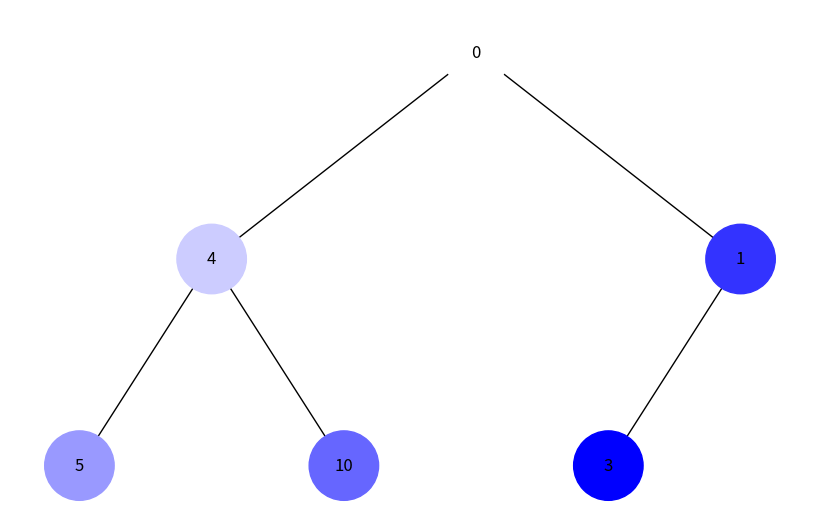
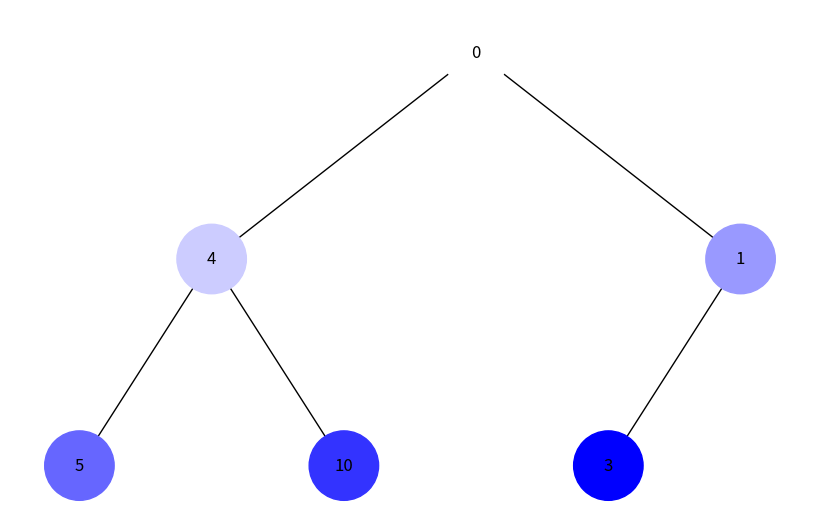

Here is the Python script that generated these plots, in order:
import uuid
import networkx as nx
import matplotlib.pyplot as plt
from collections import deque

class Node:
    def __init__(self, key, color="skyblue"):
        self.left = None
        self.right = None
        self.val = key
        self.color = color  # Додатковий аргумент для зберігання кольору вузла
        self.id = str(uuid.uuid4())  # Унікальний ідентифікатор для кожного вузла

def add_edges(graph, node, pos, x=0, y=0, layer=1):
    if node is not None:
        graph.add_node(node.id, color=node.color, label=node.val)  # Використання id та збереження значення вузла
        if node.left:
            graph.add_edge(node.id, node.left.id)
            l = x - 1 / 2 ** layer
            pos[node.left.id] = (l, y - 1)
            add_edges(graph, node.left, pos, x=l, y=y - 1, layer=layer + 1)
        if node.right:
            graph.add_edge(node.id, node.right.id)
            r = x + 1 / 2 ** layer
            pos[node.right.id] = (r, y - 1)
            add_edges(graph, node.right, pos, x=r, y=y - 1, layer=layer + 1)
    return graph

def draw_tree(tree_root, traversal_type="DFS"):
    tree = nx.DiGraph()
    pos = {tree_root.id: (0, 0)}
    tree = add_edges(tree, tree_root, pos)

    if traversal_type == "DFS":
        order = dfs_traversal(tree_root)
    else:
        order = bfs_traversal(tree_root)

    apply_colors(tree, order)

    colors = [node[1]['color'] for node in tree.nodes(data=True)]
    labels = {node[0]: node[1]['label'] for node in tree.nodes(data=True)}  # Використовуйте значення вузла для міток

    plt.figure(figsize=(8, 5))
    nx.draw(tree, pos=pos, labels=labels, arrows=False, node_size=2500, node_color=colors)
    plt.show()

def dfs_traversal(root):
    stack = [root]
    order = []
    visited = set()

    while stack:
        node = stack.pop()
        if node.id not in visited:
            visited.add(node.id)
            order.append(node)
            if node.right:
                stack.append(node.right)
            if node.left:
                stack.append(node.left)
    return order

def bfs_traversal(root):
    queue = deque([root])
    order = []
    visited = set()

    while queue:
        node = queue.popleft()
        if node.id not in visited:
            visited.add(node.id)
            order.append(node)
            if node.left:
                queue.append(node.left)
            if node.right:
                queue.append(node.right)
    return order

def apply_colors(graph, order):
    n = len(order)
    for i, node in enumerate(order):
        intensity = 255 - int(255 * (i / (n - 1)))  # Від темного до світлого
        hex_color = f'#{intensity:02x}{intensity:02x}ff'  # Відтінки синього
        node.color = hex_color
        graph.nodes[node.id]['color'] = hex_color

# Створення дерева
root = Node(0)
root.left = Node(4)
root.left.left = Node(5)
root.left.right = Node(10)
root.right = Node(1)
root.right.left = Node(3)

# Відображення обходу в глибину
draw_tree(root, traversal_type="DFS")

# Відображення обходу в ширину
draw_tree(root, traversal_type="BFS")
